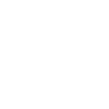
t = 0.00 s
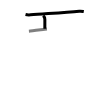
t = 2.50 s
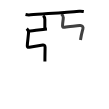
t = 4.75 s
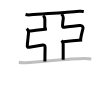
t = 7.25 s
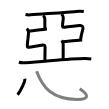
t = 9.50 s
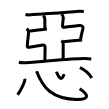
t = 12.00 s

The animated SVG that drew these frames (rendered in a browser with its animation timeline set to each time). Animation: 12 SMIL elements (animate=12); one cycle of 12.00 s.

<svg width="109px" height="109px" viewBox="0 0 px 109px" xmlns="http://www.w3.org/2000/svg" xmlns:xlink="http://www.w3.org/1999/xlink" xml:space="preserve" version="1.1"  baseProfile="full">
<path d="M25.52,14.53c1.29,0.31,3.67,0.42,4.97,0.31c13.77-1.1,34.27-2.1,48.77-3.6c2.15-0.22,3.46,0.15,4.53,0.31" style="fill:none;stroke:black;stroke-width:3;opacity:0">
  <animate attributeType="CSS" attributeName="opacity" from="0" to="1" begin="0s" dur="1s" repeatCount="Indefinite" fill="freeze" />
</path>
<path d="M43.2,15.66c0.93,0.86,1.66,2.28,1.66,3.79c0,3.44-0.02,4.62-0.02,9.3" style="fill:none;stroke:black;stroke-width:3;opacity:0">
  <animate attributeType="CSS" attributeName="opacity" from="0" to="1" begin="1s" dur="1s" repeatCount="Indefinite" fill="freeze" />
</path>
<path d="M28.92,31.35c2.6-0.24,15.89-2.12,18.01-2.36" style="fill:none;stroke:black;stroke-width:3;opacity:0">
  <animate attributeType="CSS" attributeName="opacity" from="0" to="1" begin="2s" dur="1s" repeatCount="Indefinite" fill="freeze" />
</path>
<path d="M26.76,28.66c1.01,1,1.78,2.03,1.79,3.43c0.03,2.96-1.15,9.58-1.25,13.67c-0.02,0.88,0.18,1.85,2.05,1.55c4.23-0.68,9.16-1.5,13.51-2.35c1.09-0.21,2.21,0.71,2.21,2.29c0,4.35-0.16,5.65-0.16,14.15" style="fill:none;stroke:black;stroke-width:3;opacity:0">
  <animate attributeType="CSS" attributeName="opacity" from="0" to="1" begin="3s" dur="1s" repeatCount="Indefinite" fill="freeze" />
</path>
<path d="M61.48,13.97c1.01,1,1.78,2.03,1.79,3.43c0.03,2.96-0.62,4.22-0.72,8.3c-0.02,0.88,0.18,1.85,2.05,1.55c4.23-0.68,10.75-1.19,15.14-1.8c2.6-0.36,3.61,1.76,3.21,3.29c-0.77,2.93-1.67,6.04-2.46,11.17" style="fill:none;stroke:black;stroke-width:3;opacity:0">
  <animate attributeType="CSS" attributeName="opacity" from="0" to="1" begin="4s" dur="1s" repeatCount="Indefinite" fill="freeze" />
</path>
<path d="M63.17,41.77c2.6-0.24,16.83-1.62,18.96-1.86" style="fill:none;stroke:black;stroke-width:3;opacity:0">
  <animate attributeType="CSS" attributeName="opacity" from="0" to="1" begin="5s" dur="1s" repeatCount="Indefinite" fill="freeze" />
</path>
<path d="M61.53,40.49c0.93,0.86,1.66,2.28,1.66,3.79c0,3.44-0.02,10.72-0.02,15.4" style="fill:none;stroke:black;stroke-width:3;opacity:0">
  <animate attributeType="CSS" attributeName="opacity" from="0" to="1" begin="6s" dur="1s" repeatCount="Indefinite" fill="freeze" />
</path>
<path d="M18.84,62.31c1.76,0.44,5,0.54,6.77,0.44c18.65-1,42.33-4.26,59.47-4.25c2.94,0,4.71,0.21,6.18,0.43" style="fill:none;stroke:black;stroke-width:3;opacity:0">
  <animate attributeType="CSS" attributeName="opacity" from="0" to="1" begin="7s" dur="1s" repeatCount="Indefinite" fill="freeze" />
</path>
<path d="M24.89,78.82c0.4,2.25-4.06,12.17-7.31,15.92" style="fill:none;stroke:black;stroke-width:3;opacity:0">
  <animate attributeType="CSS" attributeName="opacity" from="0" to="1" begin="8s" dur="1s" repeatCount="Indefinite" fill="freeze" />
</path>
<path d="M36.58,71.25c6.17,16.75,15.91,28,40.41,28.18c11.82,0.09,12.6-3.93,2.73-10.63" style="fill:none;stroke:black;stroke-width:3;opacity:0">
  <animate attributeType="CSS" attributeName="opacity" from="0" to="1" begin="9s" dur="1s" repeatCount="Indefinite" fill="freeze" />
</path>
<path d="M56.41,71.75c2.17,5.25,5.32,10.5,7.63,2.46" style="fill:none;stroke:black;stroke-width:3;opacity:0">
  <animate attributeType="CSS" attributeName="opacity" from="0" to="1" begin="10s" dur="1s" repeatCount="Indefinite" fill="freeze" />
</path>
<path d="M79.88,67.73c4.63,2.07,8.09,3.96,11.85,10.36" style="fill:none;stroke:black;stroke-width:3;opacity:0">
  <animate attributeType="CSS" attributeName="opacity" from="0" to="1" begin="11s" dur="1s" repeatCount="Indefinite" fill="freeze" />
</path>
</svg>
